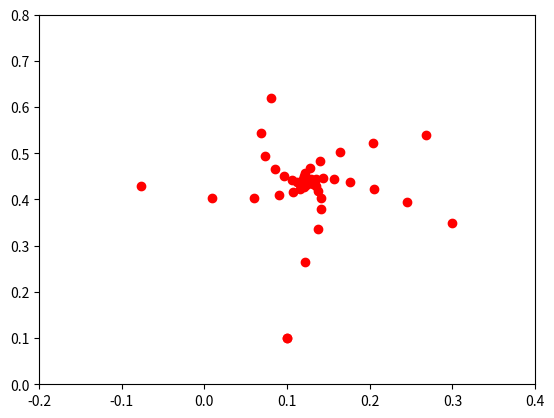

Reproduce this figure in Python.
import matplotlib.pyplot as plt
import numpy as np
from matplotlib.animation import FuncAnimation

fig,ax=plt.subplots()
frak,=plt.plot([],[],'o',color='r',label='Frak')

ax.set_xlim(-0.2,0.4)
ax.set_ylim(0,0.8)
x,y=[],[]
def first(n=100,x0=0.1,y0=0.1):
  x.append(x0)
  y.append(y0)
  C=0.3
  D=0.33
  for i in range(n):
    x_L=x[-1]
    y_L=y[-1]
    x.append(x_L**2-y_L**2+C)
    y.append(2*x_L*y_L+D)
xdata,ydata=[],[]
def update(i):
  xdata.append(x[i])
  ydata.append(y[i])
  frak.set_data(xdata,ydata)
  return frak,
first()
ani=FuncAnimation(fig,
update,
frames=100,
interval=100
)
ani.save('lab_7_task_4.gif')
